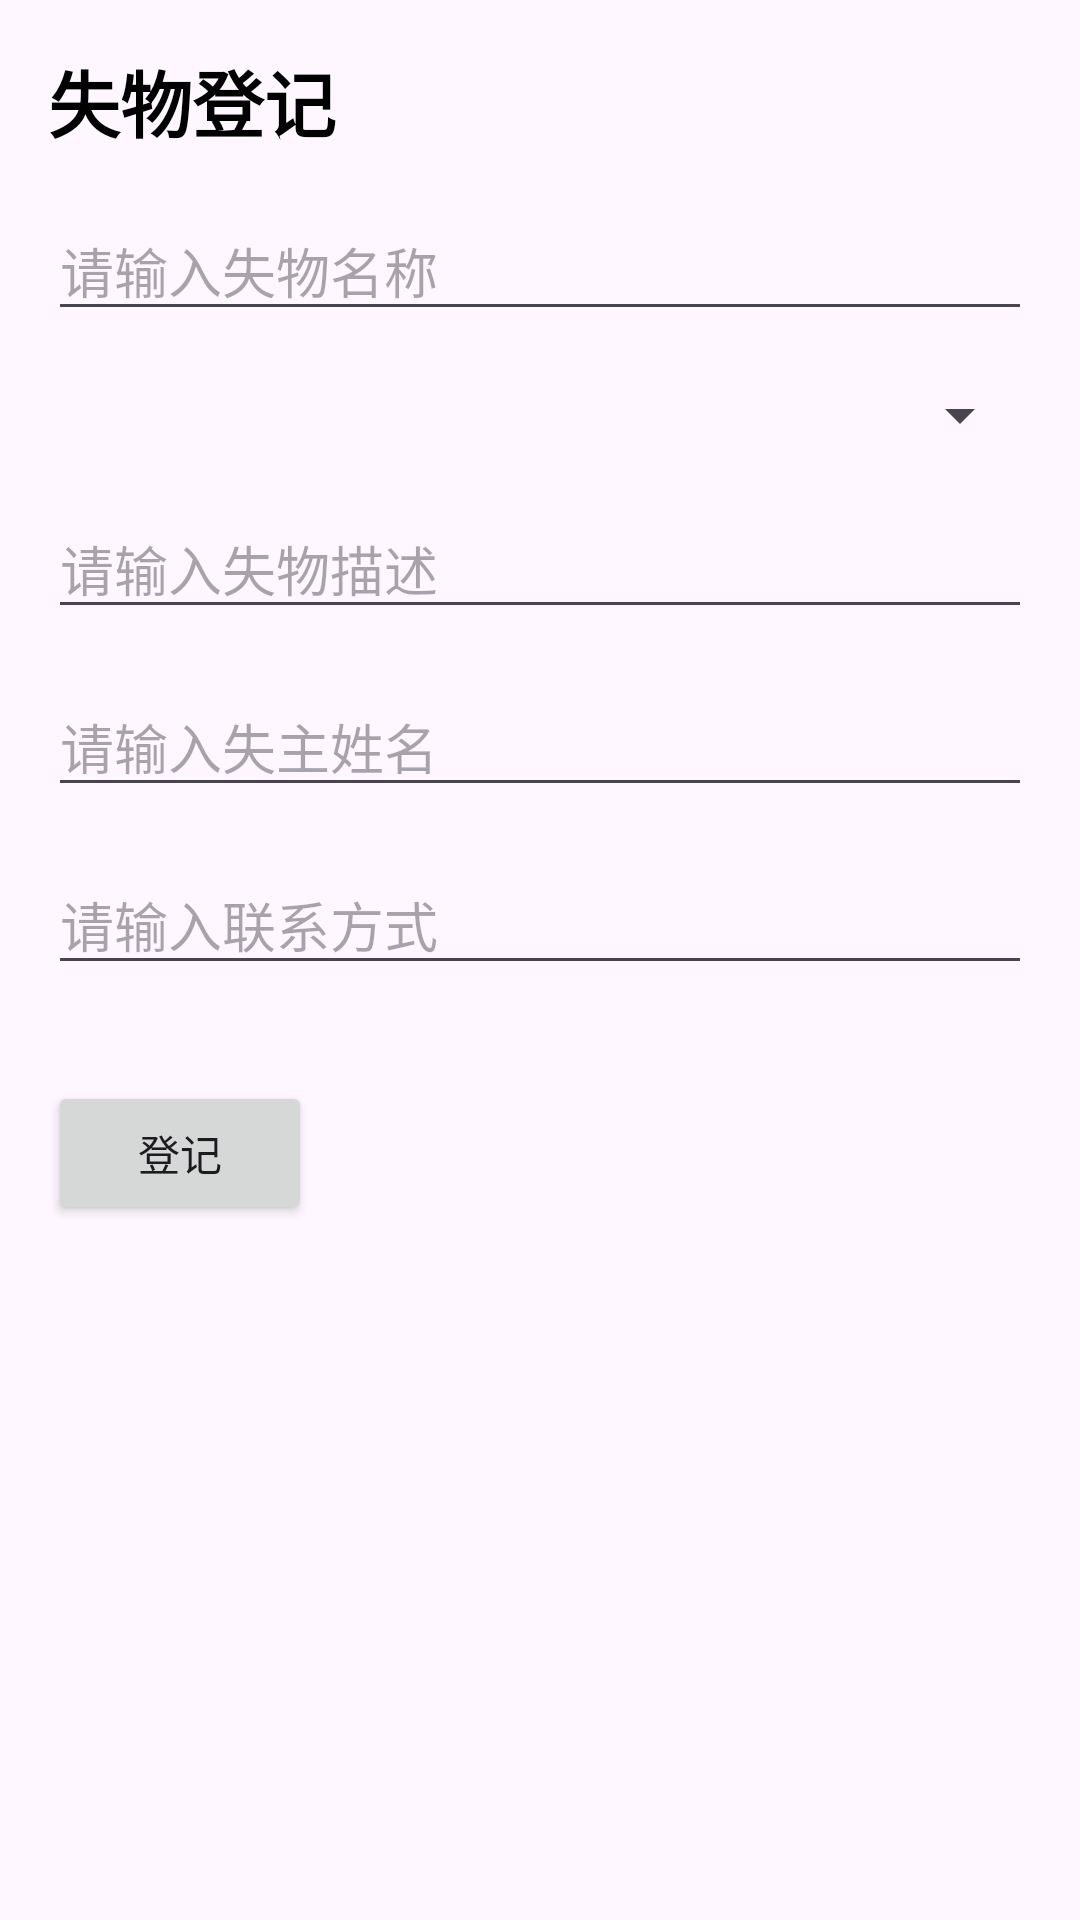

Android layout source for this screen:
<!-- AndroidManifest.xml: application theme Theme.Lostfound -->
<!-- res/layout/activity_register.xml -->
<?xml version="1.0" encoding="utf-8"?>
<LinearLayout xmlns:android="http://schemas.android.com/apk/res/android"
    xmlns:tools="http://schemas.android.com/tools"
    android:layout_width="match_parent"
    android:layout_height="match_parent"
    android:orientation="vertical"
    android:padding="16dp"
    tools:context=".RegisterActivity">

    <TextView
        android:id="@+id/title_text_view"
        android:layout_width="wrap_content"
        android:layout_height="wrap_content"
        android:text="@string/item_register"
        android:textColor="@android:color/black"
        android:textSize="24sp"
        android:textStyle="bold" />

    <EditText
        android:id="@+id/name_edit_text"
        android:layout_width="match_parent"
        android:layout_height="wrap_content"
        android:layout_marginTop="16dp"
        android:hint="@string/item_name"
        android:inputType="text"
        android:importantForAutofill="no" />

    <Spinner
        android:id="@+id/category_spinner"
        android:layout_width="match_parent"
        android:layout_height="wrap_content"
        android:layout_marginTop="16dp"
        android:prompt="@string/category_prompt" />

    <EditText
        android:id="@+id/description_edit_text"
        android:layout_width="match_parent"
        android:layout_height="wrap_content"
        android:layout_marginTop="16dp"
        android:hint="@string/item_description"
        android:inputType="text"
        android:importantForAutofill="no" />

    <EditText
        android:id="@+id/owner_edit_text"
        android:layout_width="match_parent"
        android:layout_height="wrap_content"
        android:layout_marginTop="16dp"
        android:hint="@string/master_name"
        android:inputType="text"
        android:importantForAutofill="no" />

    <EditText
        android:id="@+id/contact_edit_text"
        android:layout_width="match_parent"
        android:layout_height="wrap_content"
        android:layout_marginTop="16dp"
        android:hint="@string/master_phone"
        android:inputType="text"
        android:importantForAutofill="no" />

    <Button
        android:id="@+id/register_button"
        android:layout_width="wrap_content"
        android:layout_height="wrap_content"
        android:layout_marginTop="32dp"
        android:text="@string/sign_up" />

</LinearLayout>
<!-- resources referenced by this layout -->
<resources>
  <string name="category_prompt">请选择失物类别</string>
  <string name="item_description">请输入失物描述</string>
  <string name="item_name">请输入失物名称</string>
  <string name="item_register">失物登记</string>
  <string name="master_name">请输入失主姓名</string>
  <string name="master_phone">请输入联系方式</string>
  <string name="sign_up">登记</string>
  <style name="Theme.Lostfound" parent="Base.Theme.Lostfound" />
  <style name="Base.Theme.Lostfound" parent="Theme.Material3.DayNight.NoActionBar">
          
          
      </style>
</resources>
